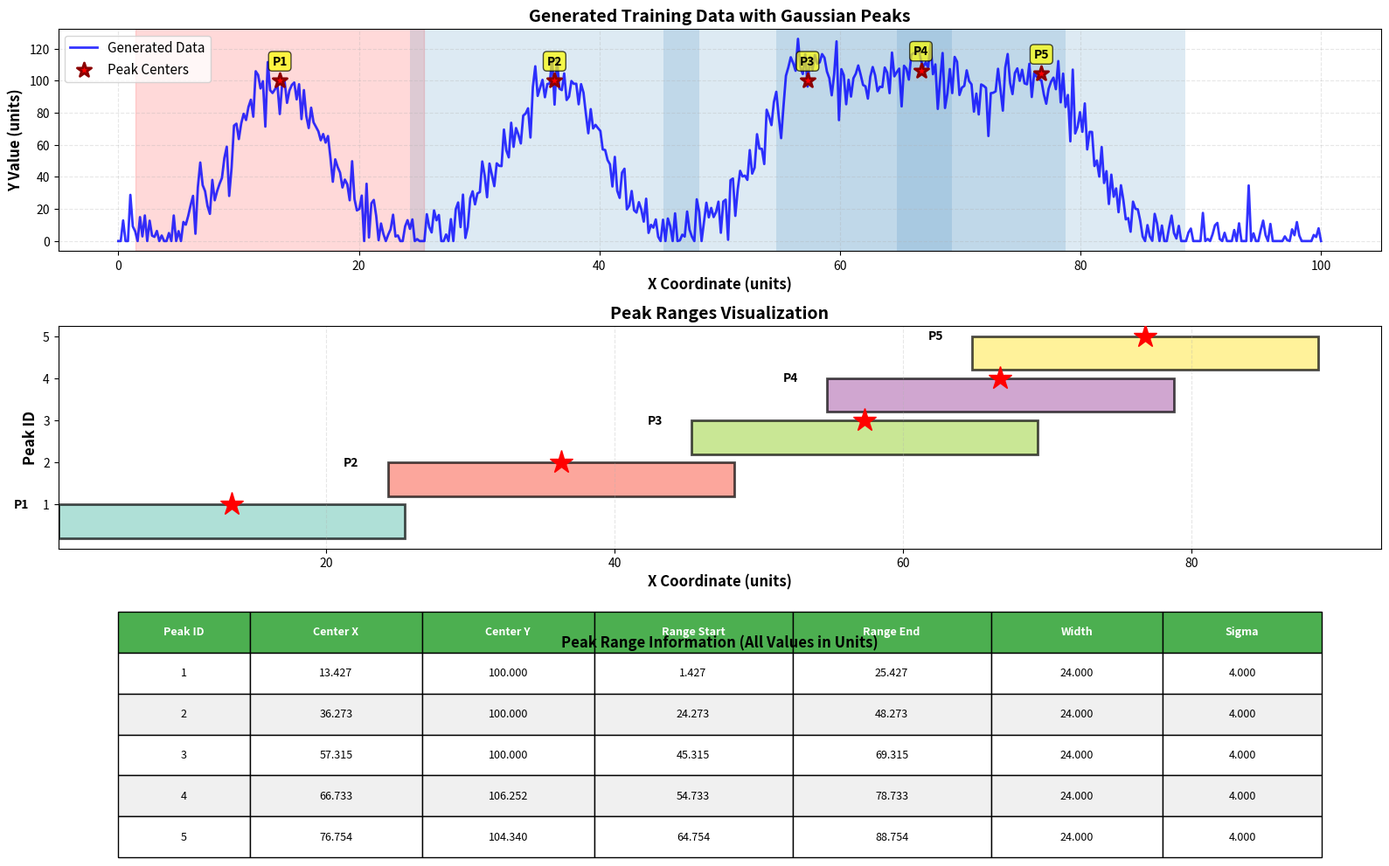

The matplotlib source for this figure:
"""
Training Data Generator with Peaks
Generates synthetic training data with Gaussian peaks, outputs CSV with all points,
and identifies peak ranges with detailed annotations in units.
"""

import numpy as np
import pandas as pd
import matplotlib.pyplot as plt
from scipy.ndimage import gaussian_filter1d
from dataclasses import dataclass, asdict
from typing import List, Dict, Tuple
import json
from datetime import datetime
from pathlib import Path
import argparse


@dataclass
class PeakInfo:
    """Stores information about a single peak"""
    peak_id: int
    center_x: float
    center_y: float
    range_start: float
    range_end: float
    width: float
    sigma: float

    def to_dict(self) -> Dict:
        return asdict(self)


@dataclass
class DataStatistics:
    """Stores statistics about generated data"""
    min_y: float
    max_y: float
    mean_y: float
    std_y: float
    min_x: float
    max_x: float

    def to_dict(self) -> Dict:
        return asdict(self)


class TrainingDataGenerator:
    """Generate synthetic training data with peaks"""

    def __init__(
            self,
            num_points: int = 500,
            num_peaks: int = 5,
            peak_height: float = 100.0,
            noise_level: float = 0.1,
            x_min: float = 0.0,
            x_max: float = 100.0,
            seed: int = None,
    ):
        """
        Initialize the training data generator.

        Args:
            num_points: Number of data points to generate
            num_peaks: Number of peaks to generate
            peak_height: Maximum peak height (units)
            noise_level: Noise level as fraction of peak height (0.0-1.0)
            x_min: Minimum x coordinate (units)
            x_max: Maximum x coordinate (units)
            seed: Random seed for reproducibility
        """
        self.num_points = num_points
        self.num_peaks = num_peaks
        self.peak_height = peak_height
        self.noise_level = noise_level
        self.x_min = x_min
        self.x_max = x_max

        if seed is not None:
            np.random.seed(seed)

        self.x = None
        self.y = None
        self.peaks: List[PeakInfo] = []
        self.statistics: DataStatistics = None
        self.df: pd.DataFrame = None

    def generate(self) -> Tuple[np.ndarray, np.ndarray]:
        """
        Generate the training data with peaks.

        Returns:
            Tuple of (x_coordinates, y_values)
        """
        # Generate x values
        self.x = np.linspace(self.x_min, self.x_max, self.num_points)

        # Initialize y values
        self.y = np.zeros_like(self.x)

        # Calculate sigma for gaussian peaks (width of peaks)
        sigma = (self.x_max - self.x_min) / (self.num_peaks * 5)

        # Generate peaks
        peak_indices = np.sort(
            np.random.choice(self.num_points, self.num_peaks, replace=False)
        )

        for peak_id, peak_idx in enumerate(peak_indices, start=1):
            peak_x = self.x[peak_idx]

            # Create Gaussian peak
            gaussian = self.peak_height * np.exp(
                -((self.x - peak_x) ** 2) / (2 * sigma ** 2)
            )
            self.y += gaussian

            # Calculate peak range (3-sigma rule for normal distribution)
            range_start = max(self.x_min, peak_x - 3 * sigma)
            range_end = min(self.x_max, peak_x + 3 * sigma)
            peak_y = self.y[peak_idx]

            # Store peak information
            self.peaks.append(PeakInfo(
                peak_id=peak_id,
                center_x=float(peak_x),
                center_y=float(peak_y),
                range_start=float(range_start),
                range_end=float(range_end),
                width=float(range_end - range_start),
                sigma=float(sigma),
            ))

        # Add Gaussian noise
        noise = np.random.normal(
            0,
            self.noise_level * self.peak_height,
            self.num_points
        )
        self.y = self.y + noise

        # Ensure no negative values (optional)
        self.y = np.maximum(self.y, 0)

        # Calculate statistics
        self._calculate_statistics()

        # Create DataFrame
        self._create_dataframe()

        return self.x, self.y

    def _calculate_statistics(self) -> None:
        """Calculate and store data statistics"""
        self.statistics = DataStatistics(
            min_y=float(np.min(self.y)),
            max_y=float(np.max(self.y)),
            mean_y=float(np.mean(self.y)),
            std_y=float(np.std(self.y)),
            min_x=float(np.min(self.x)),
            max_x=float(np.max(self.x)),
        )

    def _create_dataframe(self) -> None:
        """Create pandas DataFrame with all data points"""
        self.df = pd.DataFrame({
            'point_id': np.arange(1, self.num_points + 1),
            'x_coordinate': self.x,
            'y_value': self.y,
        })

    def save_csv(self, filepath: str) -> str:
        """
        Save generated data to CSV file.

        Args:
            filepath: Path where CSV should be saved

        Returns:
            Path to saved CSV file
        """
        if self.df is None:
            raise ValueError("No data generated. Call generate() first.")

        Path(filepath).parent.mkdir(parents=True, exist_ok=True)
        self.df.to_csv(filepath, index=False)
        return filepath

    def save_peak_ranges(self, filepath: str) -> str:
        """
        Save peak information to JSON file.

        Args:
            filepath: Path where JSON should be saved

        Returns:
            Path to saved JSON file
        """
        if not self.peaks:
            raise ValueError("No peaks generated. Call generate() first.")

        Path(filepath).parent.mkdir(parents=True, exist_ok=True)

        output_data = {
            'generated_at': datetime.now().isoformat(),
            'configuration': {
                'num_points': self.num_points,
                'num_peaks': self.num_peaks,
                'peak_height': self.peak_height,
                'noise_level': self.noise_level,
                'x_range': [self.x_min, self.x_max],
            },
            'peaks': [peak.to_dict() for peak in self.peaks],
            'statistics': self.statistics.to_dict(),
        }

        with open(filepath, 'w') as f:
            json.dump(output_data, f, indent=2)

        return filepath

    def visualize(self, filepath: str = None) -> None:
        """
        Create a comprehensive visualization of the generated data.

        Args:
            filepath: Optional path to save the figure
        """
        if self.y is None:
            raise ValueError("No data generated. Call generate() first.")

        fig = plt.figure(figsize=(16, 10))

        # Main plot with data and peaks
        ax1 = plt.subplot(3, 1, 1)
        ax1.plot(self.x, self.y, 'b-', linewidth=2, label='Generated Data', alpha=0.8)

        # Plot peak centers
        peak_centers_x = [peak.center_x for peak in self.peaks]
        peak_centers_y = [peak.center_y for peak in self.peaks]
        ax1.scatter(peak_centers_x, peak_centers_y, color='red', s=150,
                    zorder=5, marker='*', label='Peak Centers', edgecolors='darkred', linewidth=2)

        # Highlight peak ranges
        for i, peak in enumerate(self.peaks):
            ax1.axvspan(peak.range_start, peak.range_end, alpha=0.15,
                        color='red' if i == 0 else None)
            # Add range annotations
            ax1.text(peak.center_x, peak.center_y + 10, f"P{peak.peak_id}",
                     ha='center', fontsize=10, fontweight='bold',
                     bbox=dict(boxstyle='round', facecolor='yellow', alpha=0.7))

        ax1.set_xlabel('X Coordinate (units)', fontsize=12, fontweight='bold')
        ax1.set_ylabel('Y Value (units)', fontsize=12, fontweight='bold')
        ax1.set_title('Generated Training Data with Gaussian Peaks',
                      fontsize=14, fontweight='bold')
        ax1.grid(True, alpha=0.3, linestyle='--')
        ax1.legend(loc='upper left', fontsize=11)

        # Peak ranges detail plot
        ax2 = plt.subplot(3, 1, 2)
        colors = plt.cm.Set3(np.linspace(0, 1, len(self.peaks)))

        for peak, color in zip(self.peaks, colors):
            # Draw range as a bar
            ax2.barh(peak.peak_id - 0.4, peak.width, left=peak.range_start,
                     height=0.8, color=color, alpha=0.7, edgecolor='black', linewidth=2)
            # Add center marker
            ax2.plot(peak.center_x, peak.peak_id, 'r*', markersize=20, zorder=5)
            # Add text label
            ax2.text(peak.range_start - 2, peak.peak_id, f"P{peak.peak_id}",
                     va='center', ha='right', fontweight='bold')

        ax2.set_xlabel('X Coordinate (units)', fontsize=12, fontweight='bold')
        ax2.set_ylabel('Peak ID', fontsize=12, fontweight='bold')
        ax2.set_title('Peak Ranges Visualization', fontsize=14, fontweight='bold')
        ax2.set_yticks(range(1, len(self.peaks) + 1))
        ax2.grid(True, alpha=0.3, axis='x', linestyle='--')

        # Peak information table
        ax3 = plt.subplot(3, 1, 3)
        ax3.axis('off')

        table_data = [['Peak ID', 'Center X', 'Center Y', 'Range Start', 'Range End', 'Width', 'Sigma']]
        for peak in self.peaks:
            table_data.append([
                f"{peak.peak_id}",
                f"{peak.center_x:.3f}",
                f"{peak.center_y:.3f}",
                f"{peak.range_start:.3f}",
                f"{peak.range_end:.3f}",
                f"{peak.width:.3f}",
                f"{peak.sigma:.3f}",
            ])

        table = ax3.table(cellText=table_data, cellLoc='center', loc='center',
                          colWidths=[0.10, 0.13, 0.13, 0.15, 0.15, 0.13, 0.12])
        table.auto_set_font_size(False)
        table.set_fontsize(9)
        table.scale(1, 2.5)

        # Style header row
        for i in range(len(table_data[0])):
            table[(0, i)].set_facecolor('#4CAF50')
            table[(0, i)].set_text_props(weight='bold', color='white')

        # Alternate row colors
        for i in range(1, len(table_data)):
            for j in range(len(table_data[0])):
                if i % 2 == 0:
                    table[(i, j)].set_facecolor('#f0f0f0')

        ax3.text(0.5, 0.95, 'Peak Range Information (All Values in Units)',
                 transform=ax3.transAxes, ha='center', fontsize=12,
                 fontweight='bold', va='top')

        plt.tight_layout()

        if filepath:
            Path(filepath).parent.mkdir(parents=True, exist_ok=True)
            plt.savefig(filepath, dpi=300, bbox_inches='tight')
            print(f"✓ Visualization saved to {filepath}")

        plt.show()

    def print_summary(self) -> None:
        """Print a summary of the generated data and peaks"""
        print("\n" + "=" * 70)
        print("TRAINING DATA GENERATION SUMMARY".center(70))
        print("=" * 70)

        print(f"\n📊 Configuration:")
        print(f"  • Total Points: {self.num_points}")
        print(f"  • Number of Peaks: {self.num_peaks}")
        print(f"  • Peak Height: {self.peak_height} units")
        print(f"  • Noise Level: {self.noise_level}")
        print(f"  • X Range: {self.x_min:.2f} - {self.x_max:.2f} units")

        print(f"\n📈 Data Statistics:")
        print(f"  • Y Range: {self.statistics.min_y:.4f} - {self.statistics.max_y:.4f} units")
        print(f"  • Mean Y: {self.statistics.mean_y:.4f} units")
        print(f"  • Std Dev Y: {self.statistics.std_y:.4f} units")

        print(f"\n🎯 Peak Ranges:")
        for peak in self.peaks:
            print(f"  Peak {peak.peak_id}:")
            print(f"    - Center: ({peak.center_x:.3f}, {peak.center_y:.3f}) units")
            print(f"    - Range: [{peak.range_start:.3f}, {peak.range_end:.3f}] units")
            print(f"    - Width: {peak.width:.3f} units (±3σ, σ={peak.sigma:.3f})")

        print("\n" + "=" * 70 + "\n")


def main():
    """Command-line interface for the training data generator"""
    parser = argparse.ArgumentParser(
        description='Generate synthetic training data with Gaussian peaks',
        formatter_class=argparse.RawDescriptionHelpFormatter,
        epilog="""
Examples:
  # Generate with default settings
  python training_data_generator.py

  # Generate 1000 points with 8 peaks
  python training_data_generator.py --num-points 1000 --num-peaks 8

  # Generate with custom parameters and save to specific directory
  python training_data_generator.py --num-points 500 --peak-height 150 --output data/
        """
    )

    parser.add_argument('--num-points', type=int, default=500,
                        help='Number of data points (default: 500)')
    parser.add_argument('--num-peaks', type=int, default=5,
                        help='Number of peaks (default: 5)')
    parser.add_argument('--peak-height', type=float, default=100.0,
                        help='Maximum peak height in units (default: 100)')
    parser.add_argument('--noise-level', type=float, default=0.1,
                        help='Noise level 0.0-1.0 (default: 0.1)')
    parser.add_argument('--x-min', type=float, default=0.0,
                        help='Minimum X coordinate (default: 0)')
    parser.add_argument('--x-max', type=float, default=100.0,
                        help='Maximum X coordinate (default: 100)')
    parser.add_argument('--output', type=str, default='training_data/',
                        help='Output directory (default: training_data/)')
    parser.add_argument('--seed', type=int, default=None,
                        help='Random seed for reproducibility')
    parser.add_argument('--no-plot', action='store_true',
                        help='Skip visualization')

    args = parser.parse_args()

    # Create generator
    generator = TrainingDataGenerator(
        num_points=args.num_points,
        num_peaks=args.num_peaks,
        peak_height=args.peak_height,
        noise_level=args.noise_level,
        x_min=args.x_min,
        x_max=args.x_max,
        seed=args.seed,
    )

    print("🔄 Generating training data...")
    generator.generate()

    # Create output directory
    output_dir = Path(args.output)
    output_dir.mkdir(parents=True, exist_ok=True)

    # Save files
    csv_path = output_dir / 'training_data.csv'
    json_path = output_dir / 'peak_ranges.json'
    plot_path = output_dir / 'training_data_visualization.png'

    print(f"\n💾 Saving files to {output_dir}...")
    generator.save_csv(str(csv_path))
    print(f"✓ CSV saved: {csv_path}")

    generator.save_peak_ranges(str(json_path))
    print(f"✓ Peak ranges saved: {json_path}")

    # Print summary
    generator.print_summary()

    # Generate visualization
    if not args.no_plot:
        print("📊 Generating visualization...")
        generator.visualize(str(plot_path))


if __name__ == '__main__':
    main()
